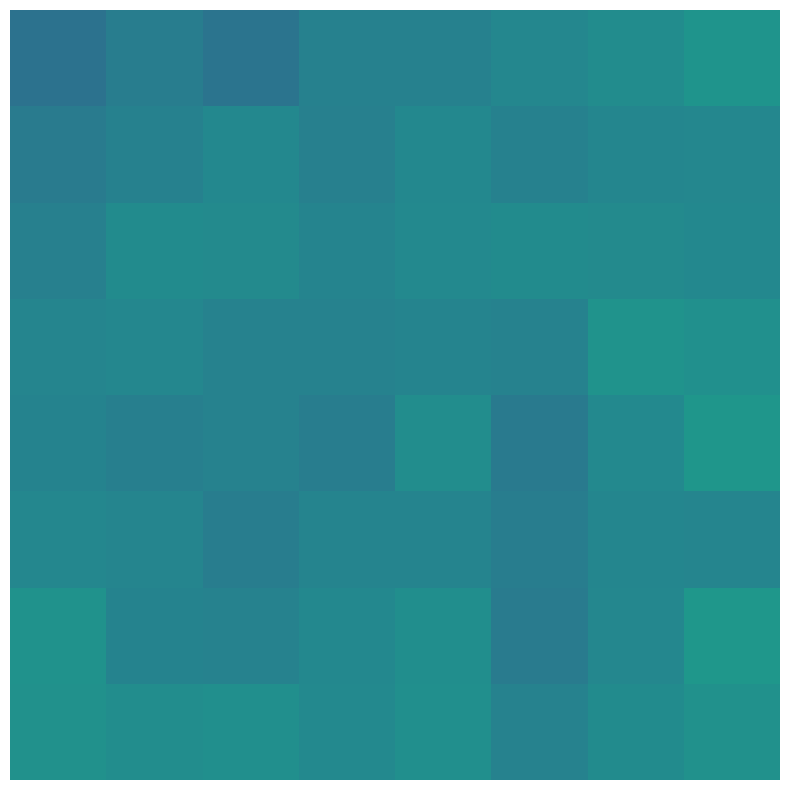

Python code for this plot:
import numpy as np
import matplotlib.pyplot as plt
import matplotlib.patches as patches
import random

class FractalCell:
    def __init__(self, x, y, size, depth=0):
        self.x = x
        self.y = y
        self.size = size
        self.depth = depth
        self.state = random.random() # Simple scalar state
        self.child_grid = None
        self.is_complex = False

        # Physics constants
        self.entropy_threshold = 0.1  # Threshold to unfold dimensions (Lowered for demo)
        self.stability_threshold = 0.05 # Threshold to collapse dimensions
        self.decay = 0.01

    def evolve(self, neighbors_states):
        """
        Evolve the cell.
        If simple: Update state based on neighbors. Check entropy.
        If complex: Evolve child grid. Check stability.
        """
        if not self.is_complex:
            # Simple evolution (Average of neighbors + noise)
            if neighbors_states:
                avg = sum(neighbors_states) / len(neighbors_states)
                self.state = avg + (random.random() - 0.5) * 0.1
                self.state = max(0.0, min(1.0, self.state))

            # Calculate local "entropy" or "friction"
            # High variance from neighbors = High entropy
            variance = 0
            if neighbors_states:
                avg = sum(neighbors_states) / len(neighbors_states)
                variance = sum((s - avg) ** 2 for s in neighbors_states) / len(neighbors_states)

            # Dimensional Unfolding condition
            if variance > self.entropy_threshold and self.depth < 2: # Limit depth
                self.unfold()

        else:
            # Complex evolution
            self.child_grid.evolve()

            # Check for renormalization/stability
            child_entropy = self.child_grid.get_total_entropy()
            if child_entropy < self.stability_threshold:
                self.normalize()

    def unfold(self):
        """Create a sub-grid (Dimensional Unfolding)"""
        print(f"DEBUG: Unfolding cell at depth {self.depth} -> {self.depth + 1}")
        self.is_complex = True
        # Initialize child grid with current state as seed
        self.child_grid = FractalGrid(
            x=self.x,
            y=self.y,
            size=self.size,
            resolution=4, # 4x4 subgrid
            depth=self.depth + 1,
            seed_state=self.state
        )

    def normalize(self):
        """Collapse back to simple state (Renormalization)"""
        print(f"DEBUG: Normalizing cell at depth {self.depth}")
        self.state = self.child_grid.get_average_state()
        self.is_complex = False
        self.child_grid = None

class FractalGrid:
    def __init__(self, x, y, size, resolution, depth=0, seed_state=None):
        self.x = x
        self.y = y
        self.size = size
        self.resolution = resolution
        self.depth = depth
        self.cell_size = size / resolution

        self.cells = []
        for i in range(resolution):
            row = []
            for j in range(resolution):
                cx = x + j * self.cell_size
                cy = y + i * self.cell_size # Top-down y usually
                cell = FractalCell(cx, cy, self.cell_size, depth)
                if seed_state is not None:
                    cell.state = seed_state + (random.random() - 0.5) * 0.2
                    cell.state = max(0.0, min(1.0, cell.state))
                row.append(cell)
            self.cells.append(row)

    def get_neighbors(self, r, c):
        neighbors = []
        for dr in [-1, 0, 1]:
            for dc in [-1, 0, 1]:
                if dr == 0 and dc == 0: continue
                nr, nc = r + dr, c + dc
                if 0 <= nr < self.resolution and 0 <= nc < self.resolution:
                    # For simple neighbor check, we just take the 'state'
                    # If neighbor is complex, we take its average state
                    neighbor = self.cells[nr][nc]
                    if neighbor.is_complex:
                        neighbors.append(neighbor.child_grid.get_average_state())
                    else:
                        neighbors.append(neighbor.state)
        return neighbors

    def evolve(self):
        # 1. Gather states first (synchronous update logic roughly)
        # For simplicity in PoC, we update in place or allow minor async artifacts

        for r in range(self.resolution):
            for c in range(self.resolution):
                neighbors = self.get_neighbors(r, c)
                self.cells[r][c].evolve(neighbors)

    def get_total_entropy(self):
        """Calculate average variance/entropy of the grid"""
        states = []
        for row in self.cells:
            for cell in row:
                if cell.is_complex:
                    states.append(cell.child_grid.get_average_state())
                else:
                    states.append(cell.state)

        avg = sum(states) / len(states)
        variance = sum((s - avg) ** 2 for s in states) / len(states)
        return variance

    def get_average_state(self):
        states = []
        for row in self.cells:
            for cell in row:
                if cell.is_complex:
                    states.append(cell.child_grid.get_average_state())
                else:
                    states.append(cell.state)
        return sum(states) / len(states)

    def draw(self, ax):
        for row in self.cells:
            for cell in row:
                if cell.is_complex:
                    cell.child_grid.draw(ax)
                    # Optional: Draw border for complex cell
                    rect = patches.Rectangle(
                        (cell.x, cell.y), cell.size, cell.size,
                        linewidth=0.5, edgecolor='red', facecolor='none', zorder=10
                    )
                    ax.add_patch(rect)
                else:
                    # Draw simple cell
                    rect = patches.Rectangle(
                        (cell.x, cell.y), cell.size, cell.size,
                        linewidth=0, facecolor=plt.cm.viridis(cell.state)
                    )
                    ax.add_patch(rect)

def main():
    print("Initializing Hyper-Fractal PoC...")

    # Root Grid: 8x8
    root_size = 100.0
    root_res = 8
    universe = FractalGrid(0, 0, root_size, root_res, depth=0)

    # Inject high entropy in center to trigger unfolding
    center = root_res // 2
    universe.cells[center][center].state = 1.0
    universe.cells[center][center+1].state = 0.0
    universe.cells[center+1][center].state = 0.0
    universe.cells[center+1][center+1].state = 1.0

    # Force unfold one cell to demonstrate recursive structure
    print("Forcing unfold of central cell...")
    universe.cells[center][center].unfold()

    print("Running simulation...")
    # Run for some steps
    for i in range(20):
        universe.evolve()
        print(f"Step {i}: Total Entropy = {universe.get_total_entropy():.4f}")

    print("Generating visualization...")
    fig, ax = plt.subplots(figsize=(10, 10))
    ax.set_xlim(0, root_size)
    ax.set_ylim(0, root_size) # Matplotlib origin is usually bottom-left
    # Invert Y to match matrix coords if needed, but for abstract fractal it's fine.
    # Let's keep it standard Cartesian.

    ax.set_aspect('equal')
    ax.axis('off')

    universe.draw(ax)

    output_file = "hyper_fractal_poc.png"
    plt.savefig(output_file, dpi=300, bbox_inches='tight')
    print(f"Visualization saved to {output_file}")

if __name__ == "__main__":
    main()
